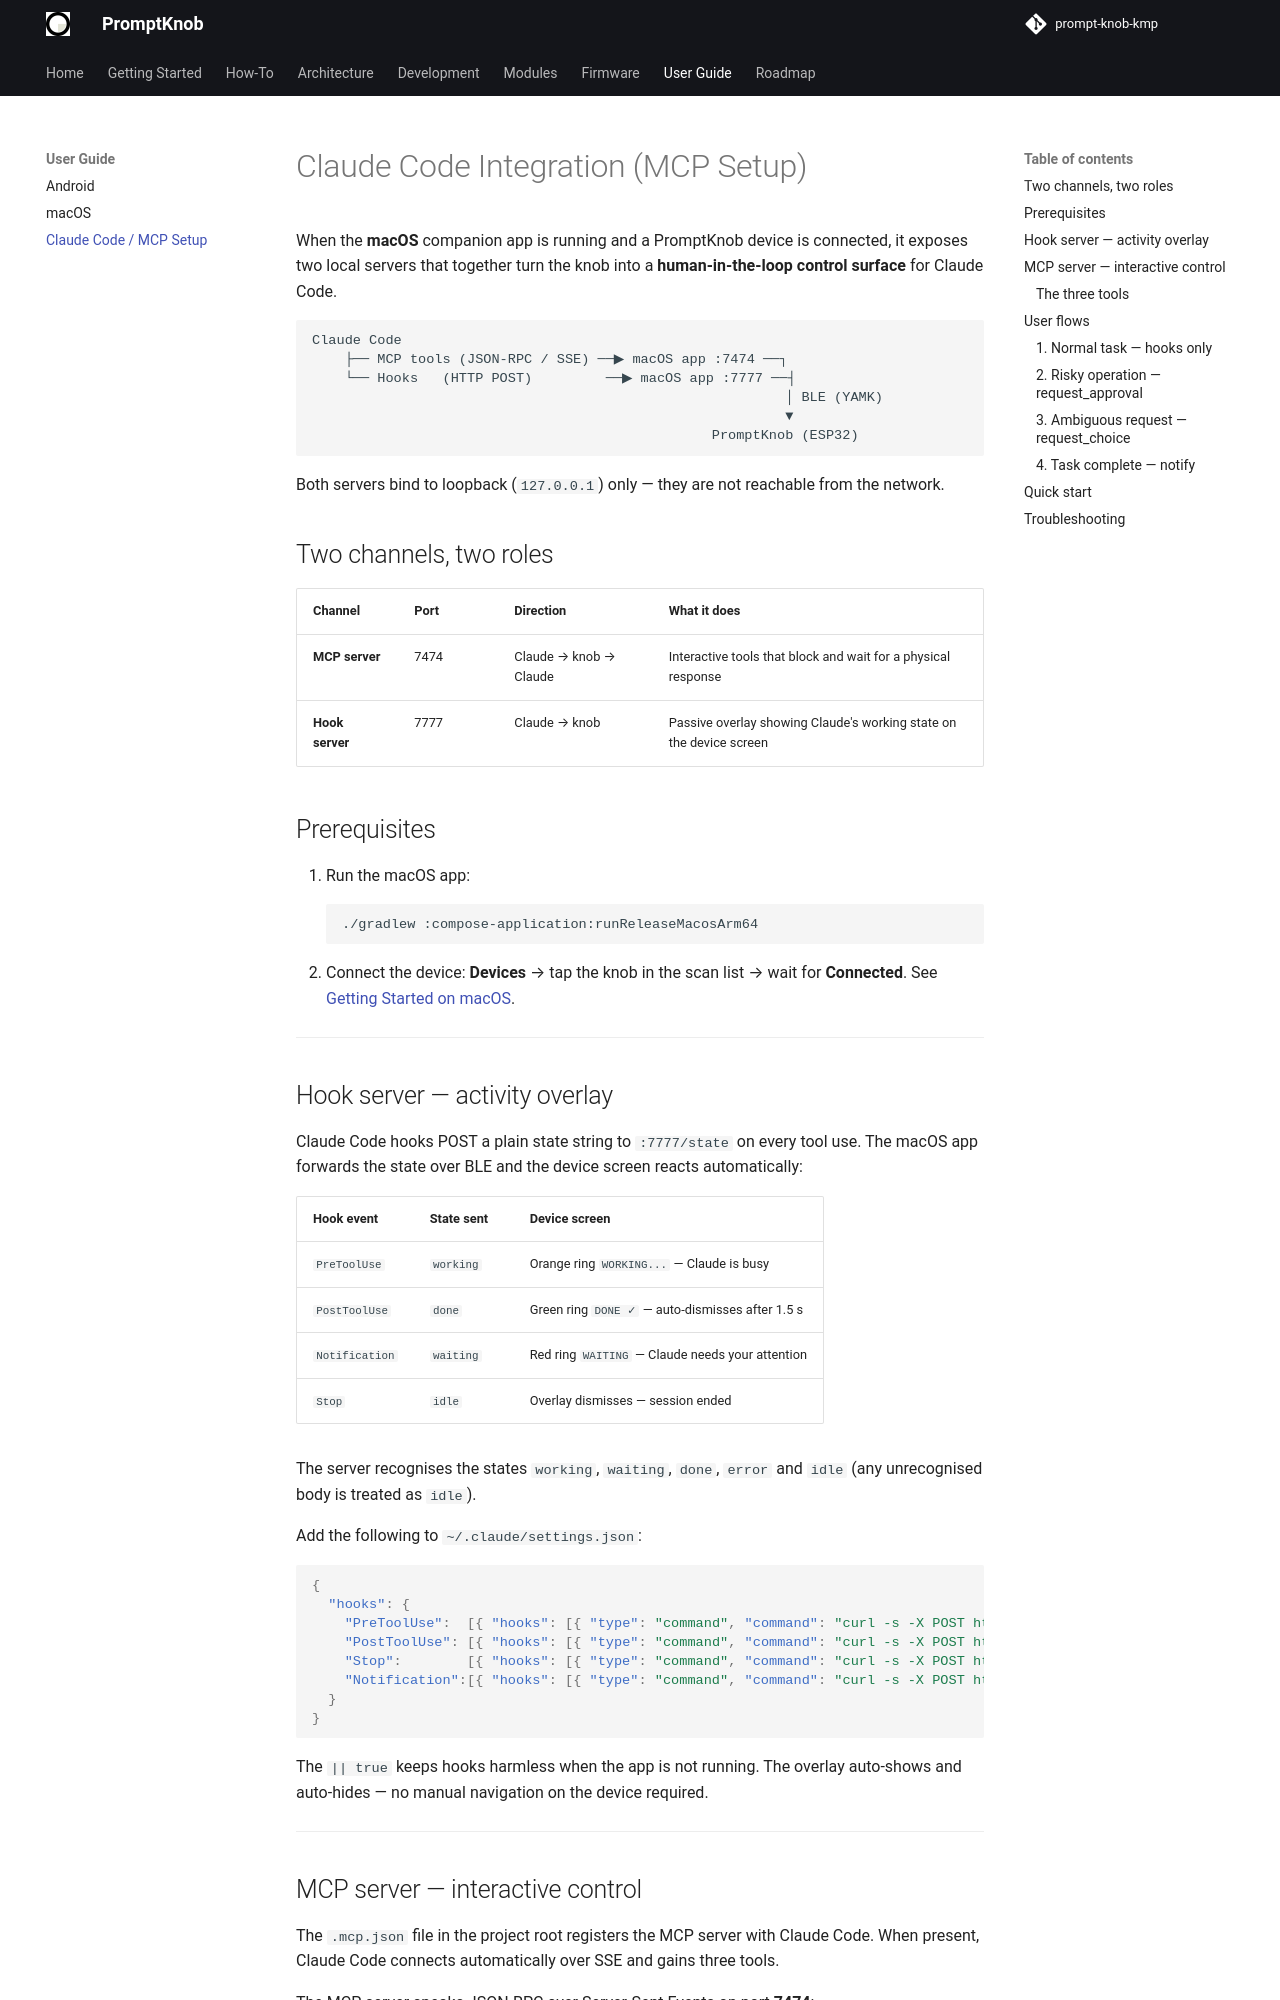

repository: andrew-malitchuk/prompt-knob-kmp · page: user-guide/mcp-setup/index.html · generator: mkdocs

# Claude Code Integration (MCP Setup)

When the **macOS** companion app is running and a PromptKnob device is
connected, it exposes two local servers that together turn the knob into a
**human-in-the-loop control surface** for Claude Code.

```
Claude Code
    ├── MCP tools (JSON-RPC / SSE) ──▶ macOS app :7474 ──┐
    └── Hooks   (HTTP POST)         ──▶ macOS app :7777 ──┤
                                                          │ BLE (YAMK)
                                                          ▼
                                                 PromptKnob (ESP32)
```

Both servers bind to loopback (`127.0.0.1`) only — they are not reachable from
the network.

## Two channels, two roles

| Channel | Port | Direction | What it does |
|---------|------|-----------|--------------|
| **MCP server** | 7474 | Claude → knob → Claude | Interactive tools that block and wait for a physical response |
| **Hook server** | 7777 | Claude → knob | Passive overlay showing Claude's working state on the device screen |

## Prerequisites

1. Run the macOS app:
   ```bash
   ./gradlew :compose-application:runReleaseMacosArm64
   ```
2. Connect the device: **Devices** → tap the knob in the scan list → wait for
   **Connected**. See [Getting Started on macOS](getting-started-macos.md).

---

## Hook server — activity overlay

Claude Code hooks POST a plain state string to `:7777/state` on every tool use.
The macOS app forwards the state over BLE and the device screen reacts
automatically:

| Hook event | State sent | Device screen |
|------------|-----------|---------------|
| `PreToolUse` | `working` | Orange ring `WORKING...` — Claude is busy |
| `PostToolUse` | `done` | Green ring `DONE ✓` — auto-dismisses after 1.5 s |
| `Notification` | `waiting` | Red ring `WAITING` — Claude needs your attention |
| `Stop` | `idle` | Overlay dismisses — session ended |

The server recognises the states `working`, `waiting`, `done`, `error` and
`idle` (any unrecognised body is treated as `idle`).

Add the following to `~/.claude/settings.json`:

```json
{
  "hooks": {
    "PreToolUse":  [{ "hooks": [{ "type": "command", "command": "curl -s -X POST http://127.0.0.1:7777/state -d 'working' 2>/dev/null || true" }] }],
    "PostToolUse": [{ "hooks": [{ "type": "command", "command": "curl -s -X POST http://127.0.0.1:7777/state -d 'done'    2>/dev/null || true" }] }],
    "Stop":        [{ "hooks": [{ "type": "command", "command": "curl -s -X POST http://127.0.0.1:7777/state -d 'idle'    2>/dev/null || true" }] }],
    "Notification":[{ "hooks": [{ "type": "command", "command": "curl -s -X POST http://127.0.0.1:7777/state -d 'waiting' 2>/dev/null || true" }] }]
  }
}
```

The `|| true` keeps hooks harmless when the app is not running. The overlay
auto-shows and auto-hides — no manual navigation on the device required.

---
